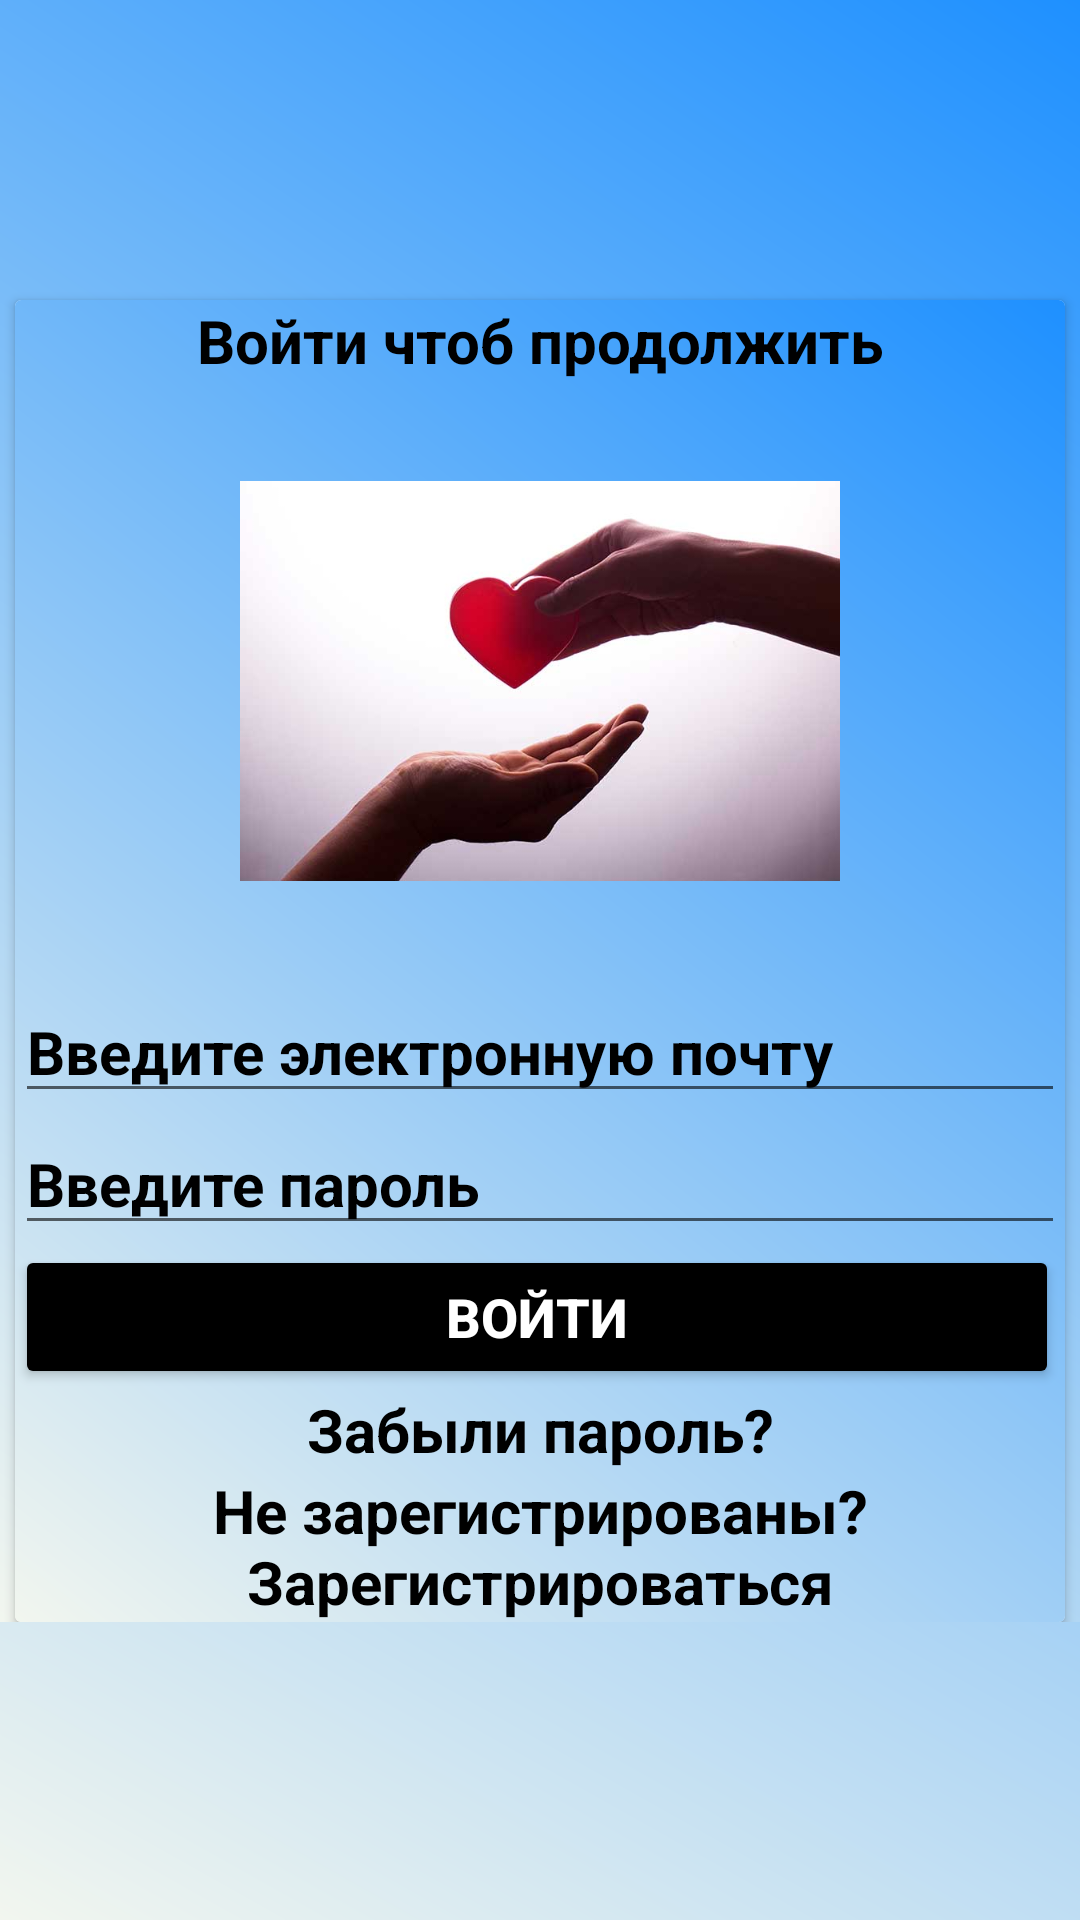

Produce the Android XML layout that renders to this screen, including the resource entries it uses.
<!-- AndroidManifest.xml: application theme Theme.BloodBishkek -->
<!-- res/layout/activity_login2.xml -->
<?xml version="1.0" encoding="utf-8"?>
    <ScrollView
        android:background="@drawable/headerbackground"
        xmlns:android="http://schemas.android.com/apk/res/android"
        xmlns:app="http://schemas.android.com/apk/res-auto"
        xmlns:tools="http://schemas.android.com/tools"
        android:layout_width="match_parent"
        android:layout_height="match_parent"
        tools:context=".LoginActivity">
        <androidx.constraintlayout.widget.ConstraintLayout
            android:background="@drawable/headerbackground"
            android:layout_width="match_parent"
            android:layout_height="wrap_content"
            tools:context=".LoginActivity">

            <androidx.cardview.widget.CardView
                android:layout_marginTop="100dp"
                android:layout_width="350dp"
                android:layout_height="wrap_content"
                app:layout_constraintBottom_toBottomOf="parent"
                app:layout_constraintEnd_toEndOf="parent"
                app:layout_constraintStart_toStartOf="parent"
                app:layout_constraintTop_toTopOf="parent">

                <ScrollView
                    android:background="@drawable/headerbackground"
                    android:layout_width="match_parent"
                    android:layout_height="wrap_content"
                    android:orientation="vertical">

                    <LinearLayout
                        android:layout_width="match_parent"
                        android:layout_height="wrap_content"
                        android:orientation="vertical">

                        <TextView
                            android:layout_width="match_parent"
                            android:layout_height="wrap_content"
                            android:gravity="center"
                            android:text="Войти чтоб продолжить"
                            android:textColor="@color/black"
                            android:textSize="20sp"
                            android:textStyle="bold" />

                        <ImageView
                            android:id="@+id/profile_imagedonorregistration"
                            android:layout_width="200dp"
                            android:layout_height="200dp"
                            android:layout_gravity="center"
                            android:src="@drawable/organ_donation"
                            app:civ_border_color="#FF000000"
                            app:civ_border_width="2dp" />

                        <EditText
                            android:id="@+id/logInEnterEmail"
                            android:layout_width="match_parent"
                            android:layout_height="wrap_content"
                            android:hint="@string/enteremail"
                            android:textColorHint="@color/black"
                            android:textSize="20sp"
                            android:textStyle="bold" />

                        <EditText
                            android:id="@+id/logInEnterPaswword"
                            android:layout_width="match_parent"
                            android:layout_height="wrap_content"
                            android:hint="@string/enterpassword"
                            android:textColorHint="@color/black"
                            android:textSize="20sp"
                            android:textStyle="bold" />

                        <Button
                            android:id="@+id/loginbutton"
                            android:layout_width="match_parent"
                            android:layout_height="wrap_content"
                            android:layout_marginRight="2dp"
                            android:backgroundTint="@color/black"
                            android:onClick="onCklikLigIn"
                            android:text="Войти"
                            android:textColor="@color/white"
                            android:textSize="18sp"
                            android:textStyle="bold" />

                        <TextView
                            android:id="@+id/textviewforgotpassword"
                            android:layout_width="match_parent"
                            android:layout_height="wrap_content"
                            android:gravity="center"
                            android:text="Забыли пароль?"
                            android:textColor="@color/black"
                            android:textSize="20sp"
                            android:textStyle="bold" />

                        <TextView
                            android:id="@+id/textviewdonthaveaccount"
                            android:layout_width="match_parent"
                            android:layout_height="wrap_content"
                            android:gravity="center"
                            android:onClick="onCklickgobactoSelectregistractivity"
                            android:text="Не зарегистрированы? Зарегистрироваться"
                            android:textColor="@color/black"
                            android:textSize="20sp"
                            android:textStyle="bold" />
                    </LinearLayout>
                </ScrollView>
            </androidx.cardview.widget.CardView>
        </androidx.constraintlayout.widget.ConstraintLayout>
    </ScrollView>
<!-- resources referenced by this layout -->
<resources>
  <color name="black">#FF000000</color>
  <color name="white">#FFFFFFFF</color>
  <!-- drawable headerbackground (drawable) -->
  <?xml version="1.0" encoding="utf-8"?>
  <shape xmlns:android="http://schemas.android.com/apk/res/android">
      <gradient android:angle="45"
          android:startColor="#F2F6EF"
          android:endColor="#1E90FF"/>
  </shape>
  <!-- drawable organ_donation: png bitmap (drawable, 16456 bytes) -->
  <string name="enteremail">Bведите электронную почту</string>
  <string name="enterpassword">Введите пароль</string>
  <style name="Theme.BloodBishkek" parent="Theme.MaterialComponents.DayNight.NoActionBar">
          
          <item name="colorPrimary">@color/purple_500</item>
          <item name="colorPrimaryVariant">@color/purple_700</item>
          <item name="colorOnPrimary">@color/white</item>
          
          <item name="colorSecondary">@color/teal_200</item>
          <item name="colorSecondaryVariant">@color/teal_700</item>
          <item name="colorOnSecondary">@color/black</item>
          
          <item name="android:statusBarColor" tools:targetApi="l">?attr/colorPrimaryVariant</item>
          
      </style>
  <color name="purple_500">#FF6200EE</color>
  <color name="purple_700">#FF3700B3</color>
  <color name="teal_200">#FF03DAC5</color>
  <color name="teal_700">#FF018786</color>
</resources>
